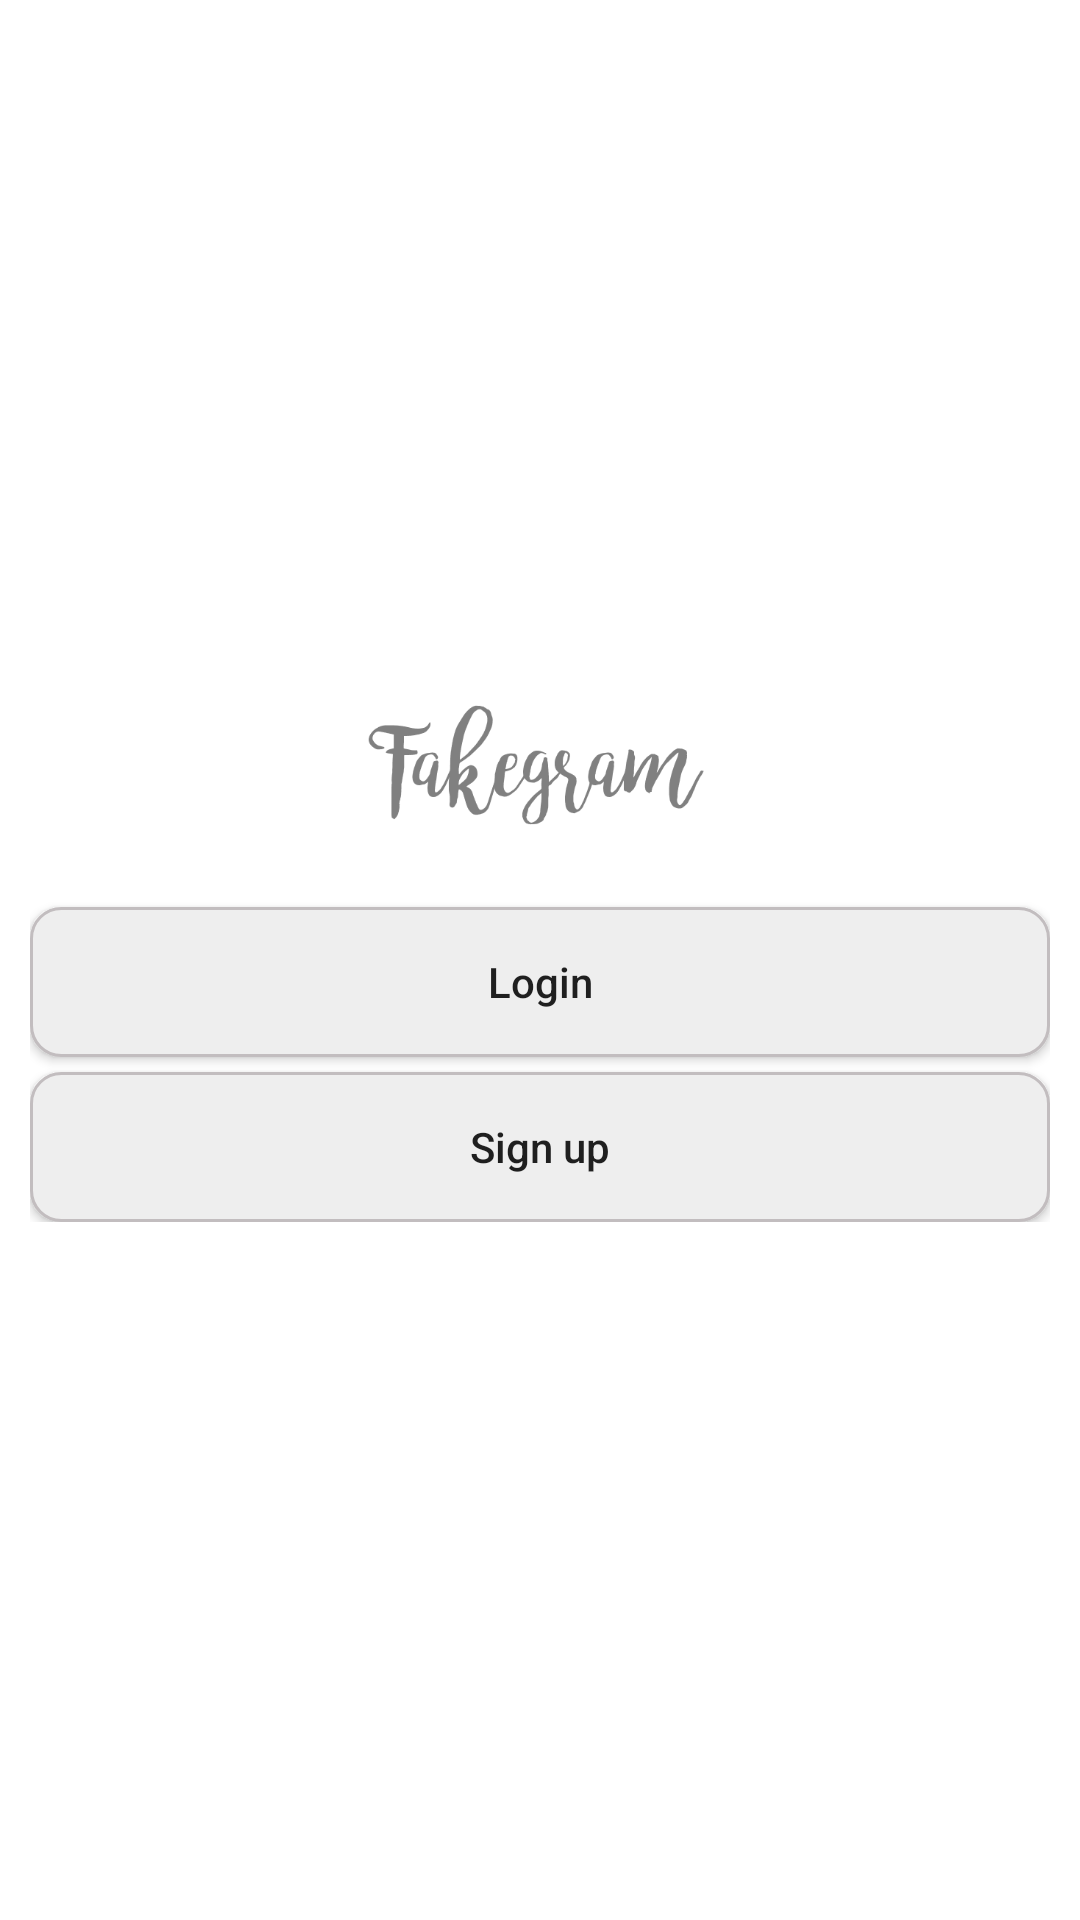

The Android layout XML behind this screen, and the referenced resources:
<!-- AndroidManifest.xml: application theme Theme.Fakegram -->
<!-- res/layout/activity_start.xml -->
<?xml version="1.0" encoding="utf-8"?>
<RelativeLayout xmlns:android="http://schemas.android.com/apk/res/android"
    android:layout_width="match_parent"
    android:layout_height="match_parent">

    <ImageView
        android:id="@+id/icon_image"
        android:layout_width="100dp"
        android:layout_height="100dp"
        android:layout_centerInParent="true"
        android:contentDescription="@string/icon_image"
        android:src="@drawable/icon"
        android:visibility="invisible" />

    <LinearLayout
        android:id="@+id/start_layout"
        android:layout_width="match_parent"
        android:layout_height="wrap_content"
        android:layout_centerInParent="true"
        android:orientation="vertical"
        android:padding="10dp">


        <ImageView
            android:layout_width="match_parent"
            android:layout_height="50dp"
            android:layout_marginBottom="20dp"
            android:alpha="0.5"
            android:contentDescription="@string/logo_image"
            android:src="@drawable/logo" />

        <Button
            android:id="@+id/login"
            android:layout_width="match_parent"
            android:layout_height="50dp"
            android:background="@drawable/button_background"
            android:text="@string/login"
            android:textAllCaps="false" />

        <Space
            android:layout_width="0dp"
            android:layout_height="5dp" />

        <Button
            android:id="@+id/sign_up"
            android:layout_width="match_parent"
            android:layout_height="50dp"
            android:background="@drawable/button_background"
            android:text="@string/sign_up"
            android:textAllCaps="false" />
    </LinearLayout>


</RelativeLayout>
<!-- resources referenced by this layout -->
<resources>
  <!-- drawable button_background (drawable) -->
  <?xml version="1.0" encoding="utf-8"?>
  <shape xmlns:android="http://schemas.android.com/apk/res/android"
      android:shape="rectangle">
  
      <corners android:radius="10dp" />
      <solid android:color="#EEE" />
      <stroke
          android:width="1dp"
          android:color="@color/colorButton" />
  </shape>
  <!-- drawable logo: png bitmap (drawable, 5509 bytes) -->
  <string name="icon_image">ICONImage</string>
  <string name="login">Login</string>
  <string name="logo_image">LOGOImage</string>
  <string name="sign_up">Sign up</string>
  <style name="Theme.Fakegram" parent="Theme.MaterialComponents.DayNight.NoActionBar">
          
          <item name="colorPrimary">@color/colorPrimary</item>
          
          
          <item name="android:statusBarColor" tools:targetApi="l">?attr/colorPrimaryVariant</item>
          
  
      </style>
  <color name="colorButton">#C2BDBF</color>
  <color name="colorPrimary">#455CDE</color>
</resources>
